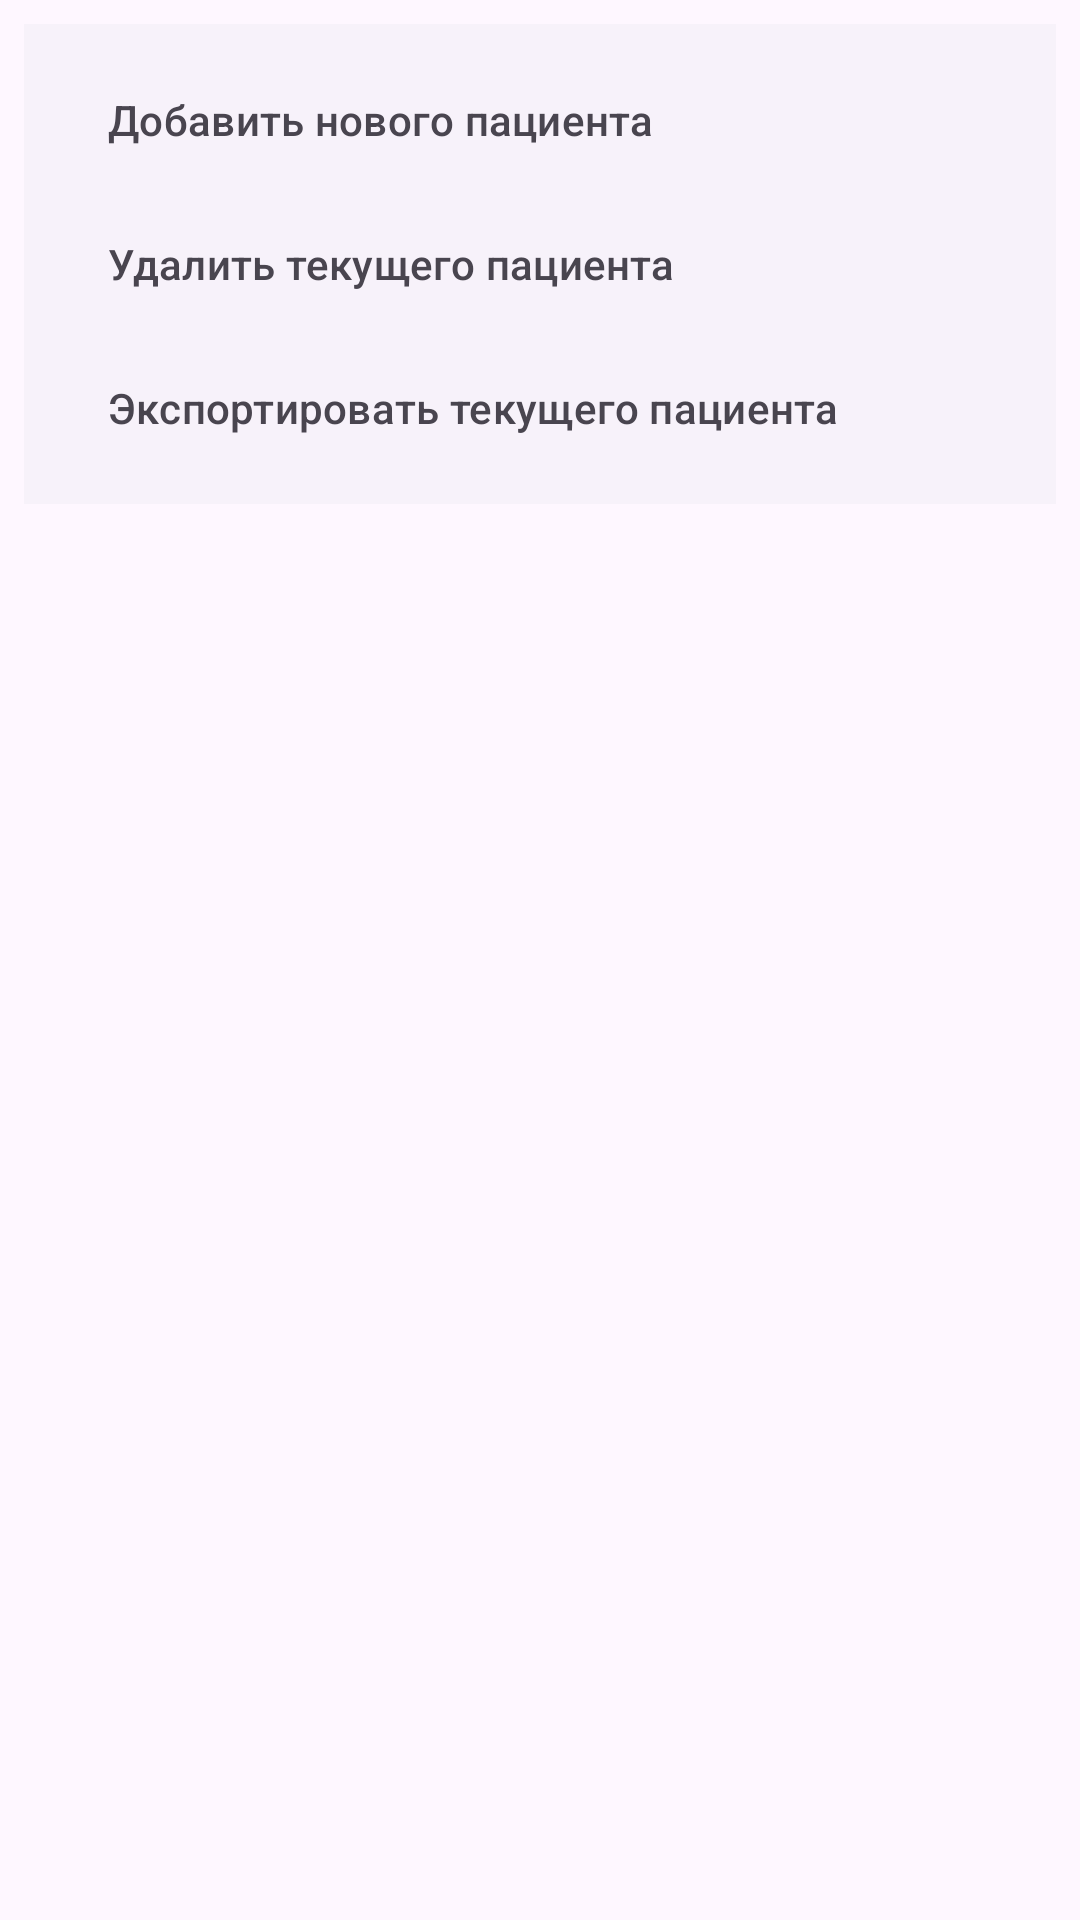

Produce the Android XML layout that renders to this screen, including the resource entries it uses.
<!-- AndroidManifest.xml: application theme Theme.DefinitionOfAKIthesis -->
<!-- res/layout/bottom_menu_fragment_layout.xml -->
<?xml version="1.0" encoding="utf-8"?>
<androidx.constraintlayout.widget.ConstraintLayout
    xmlns:app="http://schemas.android.com/apk/res-auto"
    xmlns:tools="http://schemas.android.com/tools"
    xmlns:android="http://schemas.android.com/apk/res/android"
    android:layout_width="match_parent"
    android:layout_height="wrap_content">

    <com.google.android.material.navigation.NavigationView
        android:id="@+id/navigation_view"
        android:layout_width="match_parent"
        android:layout_height="wrap_content"
        android:layout_gravity="bottom"
        android:layout_marginStart="8dp"
        android:layout_marginTop="8dp"
        android:layout_marginEnd="8dp"
        app:layout_constraintEnd_toEndOf="parent"
        app:layout_constraintStart_toStartOf="parent"
        app:layout_constraintTop_toTopOf="parent"
        app:menu="@menu/bottom_menu_fragment"/>

</androidx.constraintlayout.widget.ConstraintLayout>
<!-- resources referenced by this layout -->
<resources>
  <style name="Theme.DefinitionOfAKIthesis" parent="Theme.Material3.DayNight.NoActionBar">
          
          <item name="colorPrimary">@color/green_500</item>
          <item name="colorPrimaryVariant">@color/green_700</item>
          <item name="colorOnPrimary">@color/textColor</item>
          
          <item name="colorSecondary">@color/green_500</item>
          <item name="colorSecondaryVariant">@color/green_700</item>
          <item name="colorOnSecondary">@color/black</item>
          
          <item name="android:statusBarColor">@color/backgroundColorVariant</item>
          
          <item name="titleTextColor">?attr/colorOnPrimary</item>
      </style>
  <color name="green_500">#87B670</color>
  <color name="green_700">#558355</color>
  <color name="textColor">#2F432F</color>
  <color name="black">#FF000000</color>
  <color name="backgroundColorVariant">#beccb1</color>
</resources>
